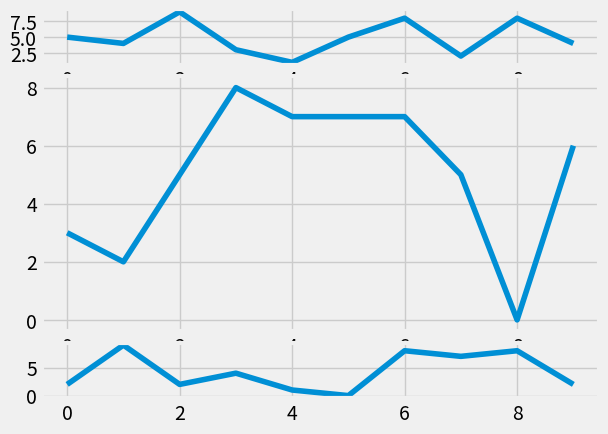

Write the Python code that produced this figure.
import random
import matplotlib.pyplot as plt
from matplotlib import style

style.use('fivethirtyeight')

fig = plt.figure()

def create_plots():
    xs = []
    ys = []

    for i in range(10):
        x = i
        y = random.randrange(10)

        xs.append(x)
        ys.append(y)
    return xs, ys

ax1 = plt.subplot2grid((6, 1), (0, 0), rowspan=1, colspan=1)
ax2 = plt.subplot2grid((6, 1), (1, 0), rowspan=4, colspan=1)
ax3 = plt.subplot2grid((6, 1), (5, 0), rowspan=1, colspan=1)

x, y = create_plots()
ax1.plot(x, y)

x, y = create_plots()
ax2.plot(x, y)

x, y = create_plots()
ax3.plot(x, y)

plt.show()